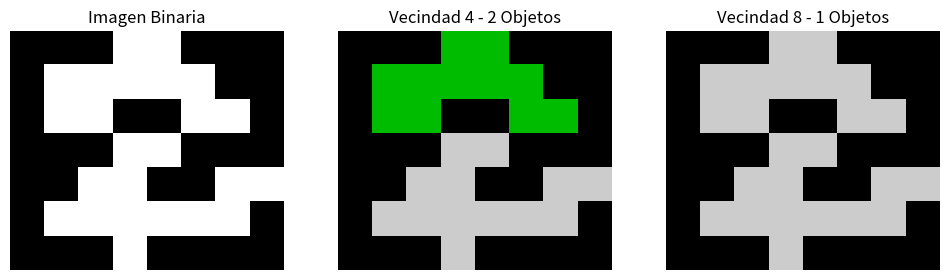

Write Python code to recreate this figure.
import numpy as np  
from scipy import ndimage  
import matplotlib.pyplot as plt  

# Matriz, simula una imagen binaria
# 0 --> Fondo
# 1 --> Seccion de figura
imagen_binaria = np.array([  
 [0, 0, 0, 1, 1, 0, 0, 0],  
 [0, 1, 1, 1, 1, 1, 0, 0],  
 [0, 1, 1, 0, 0, 1, 1, 0],  
 [0, 0, 0, 1, 1, 0, 0, 0],  
 [0, 0, 1, 1, 0, 0, 1, 1],  
 [0, 1, 1, 1, 1, 1, 1, 0],  
 [0, 0, 0, 1, 0, 0, 0, 0]  
], dtype=int)  

# Definicion de vecindad 4 -
vecindad_4 = np.array([[0, 1, 0],  
                       [1, 1, 1],  
                       [0, 1, 0]], dtype=int)  

#Definicion de vecindad 8
vecindad_8 = np.ones((3, 3), dtype=int) # Matriz de 8-conexión  

# Etiquetados de vecindad
#recorre la imagen del array, y los procesa, regresa el array con mapeado de figuras
etiquetas_4, num_objetos_4 = ndimage.label(imagen_binaria, structure=vecindad_4) 
etiquetas_8, num_objetos_8 = ndimage.label(imagen_binaria, structure=vecindad_8) 

# Mostrar el número de objetos detectados  
print("Número de objetos con vecindad 4:", num_objetos_4)  
print("Número de objetos con vecindad 8:", num_objetos_8)  
fig, axes = plt.subplots(1, 3, figsize=(12, 4))  

# Imagen binaria original  
axes[0].imshow(imagen_binaria, cmap='gray')  
axes[0].set_title("Imagen Binaria")  
axes[0].axis('off')  

# Etiquetado con vecindad 4  
axes[1].imshow(etiquetas_4, cmap='nipy_spectral')  
axes[1].set_title(f"Vecindad 4 - {num_objetos_4} Objetos")  
axes[1].axis('off') 
# Etiquetado con vecindad 8  
axes[2].imshow(etiquetas_8, cmap='nipy_spectral')  
axes[2].set_title(f"Vecindad 8 - {num_objetos_8} Objetos")  
axes[2].axis('off')  
plt.show()  
